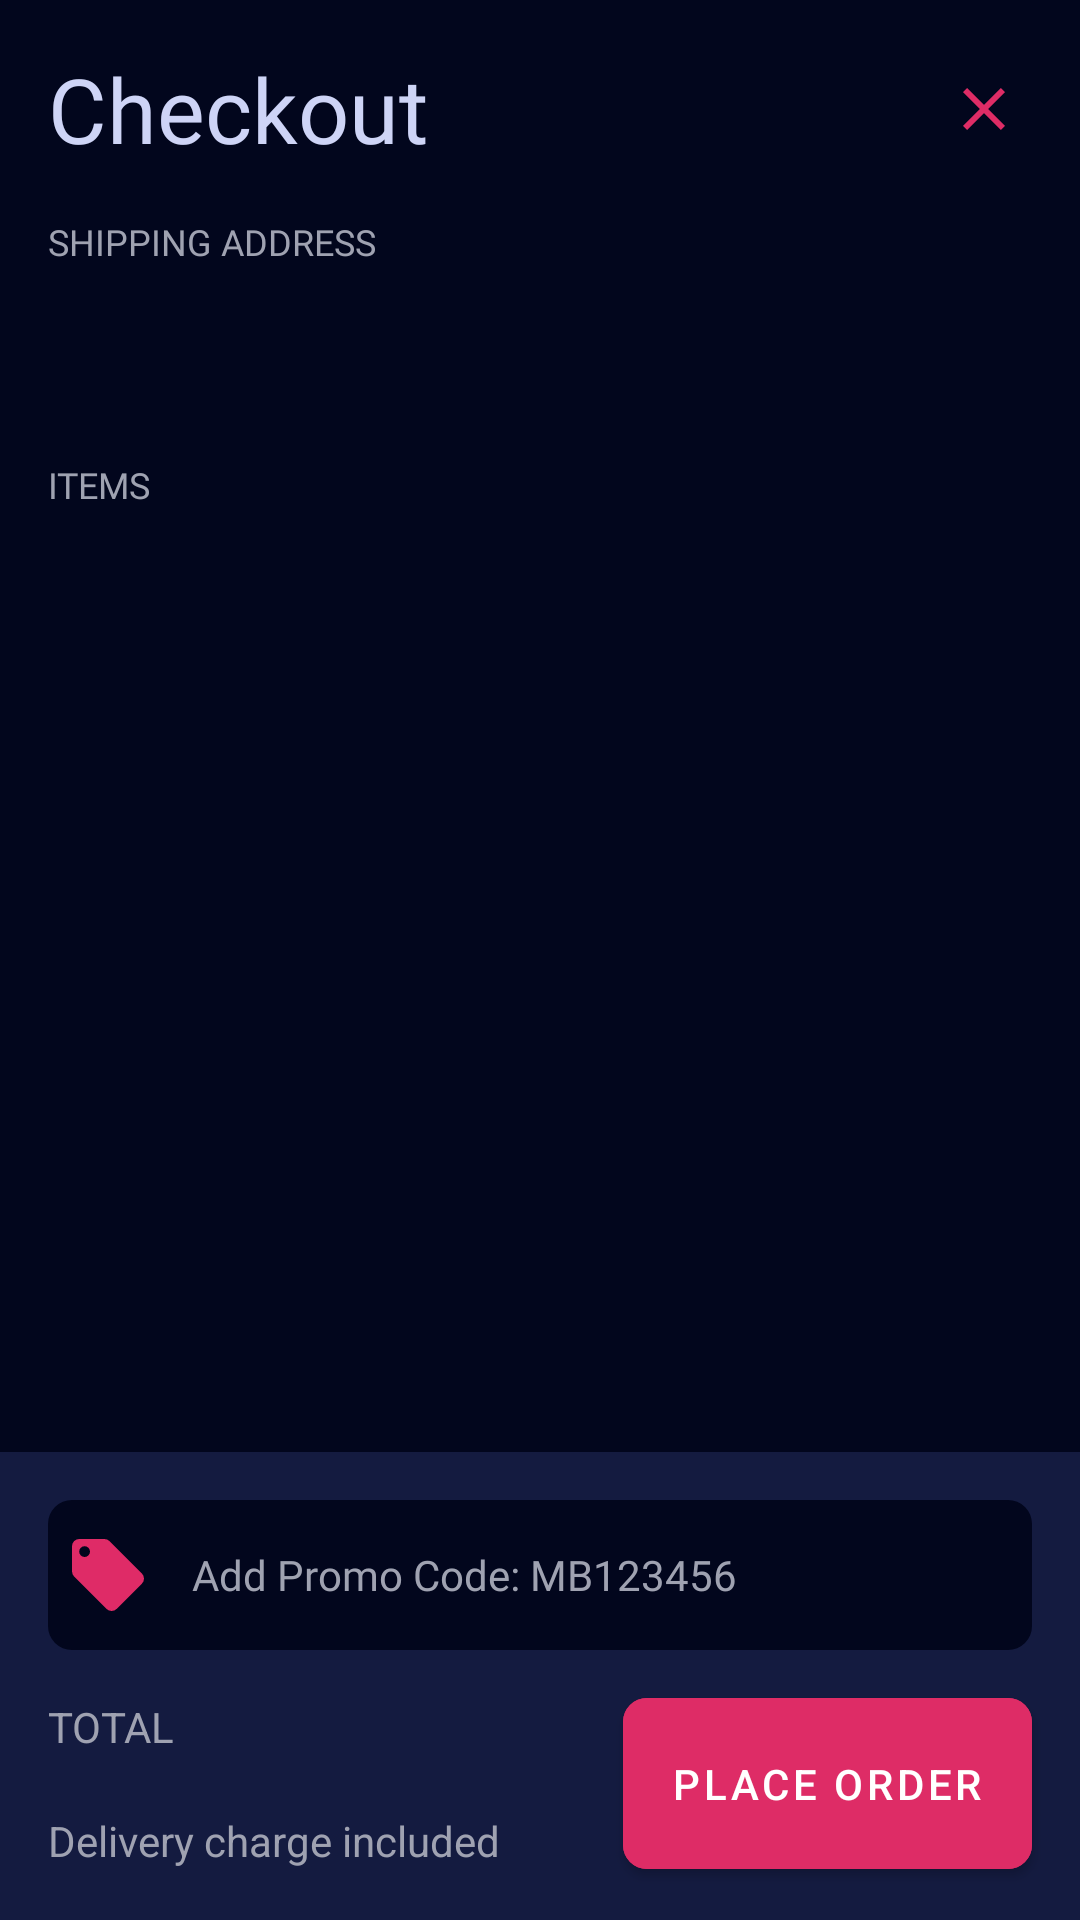

Produce the Android XML layout that renders to this screen, including the resource entries it uses.
<!-- AndroidManifest.xml: application theme Theme.FoodDelivery -->
<!-- res/layout/screen_checkout.xml -->
<?xml version="1.0" encoding="utf-8"?>
<androidx.constraintlayout.widget.ConstraintLayout xmlns:android="http://schemas.android.com/apk/res/android"
    xmlns:app="http://schemas.android.com/apk/res-auto"
    xmlns:tools="http://schemas.android.com/tools"
    android:layout_width="match_parent"
    android:layout_height="match_parent"
    android:background="#02061D"
    android:paddingTop="16dp">

    <TextView
        android:id="@+id/textCheckoutTitle"
        android:layout_width="wrap_content"
        android:layout_height="wrap_content"
        android:layout_marginStart="16dp"
        android:fontFamily="@font/poppins_bold"
        android:text="Checkout"
        android:textColor="#CED4F6"
        android:textSize="30sp"
        app:layout_constraintStart_toStartOf="parent"
        app:layout_constraintTop_toTopOf="parent" />

    <androidx.appcompat.widget.AppCompatImageView
        android:id="@+id/buttonClose"
        android:layout_width="wrap_content"
        android:layout_height="wrap_content"
        android:layout_marginEnd="16dp"
        android:background="?selectableItemBackgroundBorderless"
        android:padding="4dp"
        android:src="@drawable/ic_close"
        app:layout_constraintBottom_toBottomOf="@id/textCheckoutTitle"
        app:layout_constraintEnd_toEndOf="parent"
        app:layout_constraintTop_toTopOf="@id/textCheckoutTitle"
        app:tint="#DE2C66" />

    <TextView
        android:id="@+id/textShippingAddress"
        android:layout_width="wrap_content"
        android:layout_height="wrap_content"
        android:layout_marginTop="16dp"
        android:fontFamily="@font/poppins"
        android:text="SHIPPING ADDRESS"
        android:textColor="#9FA2B1"
        android:textSize="12sp"
        app:layout_constraintStart_toStartOf="@id/textCheckoutTitle"
        app:layout_constraintTop_toBottomOf="@id/textCheckoutTitle" />

    <androidx.appcompat.widget.AppCompatImageView
        android:visibility="gone"
        android:id="@+id/buttonEditAddress"
        android:layout_width="wrap_content"
        android:layout_height="wrap_content"
        android:padding="4dp"
        android:src="@drawable/ic_edit"
        app:layout_constraintBottom_toBottomOf="@id/textShippingAddress"
        app:layout_constraintEnd_toEndOf="@id/buttonClose"
        app:layout_constraintTop_toTopOf="@id/textShippingAddress" />

    <TextView
        android:id="@+id/textUserFullName"
        android:layout_width="wrap_content"
        android:layout_height="wrap_content"
        android:layout_marginTop="8dp"
        android:fontFamily="@font/poppins_bold"
        android:textColor="#DFE1EC"
        android:textSize="16sp"
        app:layout_constraintStart_toStartOf="@id/textShippingAddress"
        app:layout_constraintTop_toBottomOf="@id/textShippingAddress"
        tools:text="@tools:sample/full_names" />

    <TextView
        android:id="@+id/textUserAddress"
        android:layout_width="0dp"
        android:layout_height="wrap_content"
        android:ellipsize="end"
        android:fontFamily="@font/poppins"
        android:maxLines="2"
        android:textColor="#9FA2B1"
        android:textSize="14sp"
        app:layout_constraintEnd_toEndOf="@id/buttonEditAddress"
        app:layout_constraintStart_toStartOf="@id/textUserFullName"
        app:layout_constraintTop_toBottomOf="@id/textUserFullName"
        tools:text="@tools:sample/lorem/random" />

    <TextView
        android:id="@+id/textItems"
        android:layout_width="wrap_content"
        android:layout_height="wrap_content"
        android:layout_marginTop="16dp"
        android:fontFamily="@font/poppins"
        android:text="ITEMS"
        android:textColor="#9FA2B1"
        android:textSize="12sp"
        app:layout_constraintStart_toStartOf="@id/textUserAddress"
        app:layout_constraintTop_toBottomOf="@id/textUserAddress" />

    <androidx.recyclerview.widget.RecyclerView
        tools:listitem="@layout/item_cart_checkout"
        tools:itemCount="3"
        android:id="@+id/listCart"
        android:layout_width="match_parent"
        android:layout_height="0dp"
        android:paddingTop="8dp"
        app:layout_constraintBottom_toTopOf="@id/background"
        app:layout_constraintTop_toBottomOf="@id/textItems" />

    <View
        android:id="@+id/background"
        android:layout_width="match_parent"
        android:layout_height="156dp"
        android:background="#141B40"
        app:layout_constraintBottom_toBottomOf="parent"
        app:layout_constraintEnd_toEndOf="parent"
        app:layout_constraintStart_toStartOf="parent" />

    <androidx.appcompat.widget.AppCompatEditText
        android:id="@+id/promoEditText"
        style="@style/CheckoutEditTextPromo"
        android:layout_width="match_parent"
        android:hint="@string/text_checkout_promo_code"
        app:layout_constraintEnd_toEndOf="parent"
        app:layout_constraintStart_toStartOf="parent"
        app:layout_constraintTop_toTopOf="@id/background" />

    <TextView
        android:id="@+id/textTotal"
        android:layout_width="wrap_content"
        android:layout_height="wrap_content"
        android:layout_marginTop="16dp"
        android:text="TOTAL"
        android:textColor="#9FA2B1"
        app:layout_constraintStart_toStartOf="@id/promoEditText"
        app:layout_constraintTop_toBottomOf="@id/promoEditText" />

    <TextView
        android:id="@+id/textTotalPrice"
        android:layout_width="wrap_content"
        android:layout_height="wrap_content"
        android:textColor="#DE2C66"
        app:layout_constraintStart_toStartOf="@id/textTotal"
        app:layout_constraintTop_toBottomOf="@id/textTotal"
        tools:text="$ 115.00" />

    <TextView
        android:id="@+id/textHelperDelivery"
        android:layout_width="wrap_content"
        android:layout_height="wrap_content"
        android:text="Delivery charge included"
        android:textColor="#9FA2B1"
        app:layout_constraintStart_toStartOf="@id/textTotalPrice"
        app:layout_constraintTop_toBottomOf="@id/textTotalPrice" />

    <com.google.android.material.button.MaterialButton
        android:id="@+id/buttonPlaceOrder"
        android:layout_width="wrap_content"
        android:layout_height="0dp"
        app:cornerRadius="8dp"
        android:backgroundTint="#DE2C66"
        android:insetLeft="0dp"
        android:insetTop="0dp"
        android:insetRight="0dp"
        android:insetBottom="0dp"
        android:text="place order"
        app:layout_constraintBottom_toBottomOf="@id/textHelperDelivery"
        app:layout_constraintEnd_toEndOf="@id/promoEditText"
        app:layout_constraintTop_toTopOf="@id/textTotal" />

</androidx.constraintlayout.widget.ConstraintLayout>
<!-- res/layout/item_cart_checkout.xml (included above) -->
<?xml version="1.0" encoding="utf-8"?>
<androidx.constraintlayout.widget.ConstraintLayout xmlns:android="http://schemas.android.com/apk/res/android"
    xmlns:app="http://schemas.android.com/apk/res-auto"
    xmlns:tools="http://schemas.android.com/tools"
    android:layout_width="match_parent"
    android:layout_height="100dp"
    android:layout_marginStart="16dp"
    android:layout_marginEnd="16dp"
    android:layout_marginBottom="16dp">

    <com.google.android.material.imageview.ShapeableImageView
        android:id="@+id/foodImage"
        android:layout_width="120dp"
        android:layout_height="match_parent"
        android:scaleType="centerCrop"
        android:src="@drawable/ic_splash"
        app:layout_constraintStart_toStartOf="parent"
        app:layout_constraintTop_toTopOf="parent"
        app:shapeAppearanceOverlay="@style/ShapeAppearanceOverlay.App.CornerSize10Percent" />

    <TextView
        android:id="@+id/foodName"
        android:layout_width="0dp"
        android:layout_height="wrap_content"
        android:layout_marginStart="16dp"
        android:ellipsize="end"
        android:fontFamily="@font/poppins"
        android:maxLines="1"
        android:textColor="#DFE1EC"
        android:textSize="18sp"
        android:textStyle="bold"
        app:layout_constraintEnd_toEndOf="parent"
        app:layout_constraintStart_toEndOf="@id/foodImage"
        app:layout_constraintTop_toTopOf="@id/foodImage"
        tools:text="@tools:sample/full_names" />

    <TextView
        android:id="@+id/textPriceTitle"
        android:layout_width="wrap_content"
        android:layout_height="wrap_content"
        android:layout_marginEnd="8dp"
        android:fontFamily="@font/poppins"
        android:text="@string/text_cart_price"
        android:textColor="#9FA2B1"
        android:textSize="14sp"
        app:layout_constraintBottom_toTopOf="@+id/textPieces"
        app:layout_constraintEnd_toStartOf="@+id/textPrice"
        app:layout_constraintStart_toStartOf="@id/foodName"
        app:layout_constraintTop_toBottomOf="@id/foodName" />

        <TextView
            android:layout_marginStart="6dp"
            android:id="@+id/textPrice"
            android:layout_width="wrap_content"
            android:layout_height="wrap_content"
            android:fontFamily="@font/poppins"
            android:textColor="#DE2C66"
            android:textSize="14sp"
            android:textStyle="bold"
            app:layout_constraintBottom_toBottomOf="@id/textPriceTitle"
            app:layout_constraintStart_toEndOf="@id/textPriceTitle"
            app:layout_constraintTop_toTopOf="@id/textPriceTitle"
            tools:text="$ 90" />

        <TextView
            app:layout_constraintBottom_toBottomOf="parent"
            app:layout_constraintStart_toStartOf="@id/textPriceTitle"
            android:id="@+id/textPieces"
            android:layout_width="wrap_content"
            android:layout_height="wrap_content"
            android:fontFamily="@font/poppins_medium"
            android:textColor="#DFE1EC"
            android:textSize="14sp"
            tools:text="Pieces: 5" />

</androidx.constraintlayout.widget.ConstraintLayout>
<!-- resources referenced by this layout -->
<resources>
  <!-- drawable ic_close (drawable) -->
  <vector xmlns:android="http://schemas.android.com/apk/res/android"
      android:width="24dp"
      android:height="24dp"
      android:viewportWidth="24"
      android:viewportHeight="24">
      <path
          android:fillColor="@color/color_icon_default"
          android:pathData="M19,6.41L17.59,5 12,10.59 6.41,5 5,6.41 10.59,12 5,17.59 6.41,19 12,13.41 17.59,19 19,17.59 13.41,12z" />
  </vector>
  <!-- drawable ic_edit (drawable) -->
  <vector xmlns:android="http://schemas.android.com/apk/res/android"
      android:width="24dp"
      android:height="24dp"
      android:viewportWidth="512"
      android:viewportHeight="512">
      <path
          android:fillColor="@color/color_icon_default"
          android:pathData="M378.7,149.3l-80,-80L85.3,282.7v80h80ZM441.8,86.2a21.3,21.3 0,0 0,0 -30.1L391.9,6.2a21.3,21.3 0,0 0,-30.1 0L320,48l80,80Z" />
      <path
          android:fillColor="@color/color_icon_default"
          android:pathData="M0,426.7H512V512H0Z" />
  </vector>
  <string name="text_cart_price">Price:</string>
  <string name="text_checkout_promo_code">Add Promo Code: MB123456</string>
  <style name="ShapeAppearanceOverlay.App.CornerSize10Percent" parent="">
          <item name="cornerSize">10%</item>
      </style>
  <style name="Theme.FoodDelivery" parent="Theme.MaterialComponents.Light.NoActionBar">
          
          <item name="colorPrimary">@color/color_theme_action_bar</item>
          <item name="colorPrimaryVariant">@color/color_theme_status_bar</item>
          <item name="colorOnPrimary">@color/white</item>
          
          <item name="colorSecondary">@color/color_secondary</item>
          <item name="colorSecondaryVariant">@color/teal_700</item>
          <item name="colorOnSecondary">@color/white</item>
          
          <item name="android:statusBarColor">?attr/colorPrimaryVariant</item>
          
          
          <item name="android:textColorHint">@color/color_hint_text</item>
          <item name="android:editTextColor">@color/color_edit_text</item>
          
          
          <item name="colorAccent">@color/color_progress</item>
          <item name="android:autofilledHighlight">@android:color/transparent</item>
          
      </style>
  <color name="color_icon_default">#9FA2B1</color>
  <color name="color_icon_default_red">#df2b67</color>
  <!-- drawable shape_edit_text_promo (drawable) -->
  <?xml version="1.0" encoding="utf-8"?>
  <shape xmlns:android="http://schemas.android.com/apk/res/android"
      android:shape="rectangle">
      <solid android:color="#02061D" />
      <corners android:radius="8dp"/>
  </shape>
  <!-- drawable ic_discount (drawable) -->
  <vector xmlns:android="http://schemas.android.com/apk/res/android"
      android:width="24dp"
      android:height="24dp"
      android:viewportWidth="512"
      android:viewportHeight="512">
      <path
          android:fillColor="@color/color_icon_default_red"
          android:pathData="M496.9,245.2 L266.5,14.8A51.3,51.3 0,0 0,230.4 0H51.2A51.4,51.4 0,0 0,0 51.2V230.4a51.5,51.5 0,0 0,15.1 36.4L245.5,497.2A51.3,51.3 0,0 0,281.6 512a50,50 0,0 0,36.1 -15.1L496.9,317.7A50,50 0,0 0,512 281.6,51.9 51.9,0 0,0 496.9,245.2ZM89.6,128A38.4,38.4 0,1 1,128 89.6,38.4 38.4,0 0,1 89.6,128Z" />
  </vector>
  <!-- drawable shape_edit_text_cursor (drawable) -->
  <?xml version="1.0" encoding="utf-8"?>
  <shape xmlns:android="http://schemas.android.com/apk/res/android">
       <size android:width="2dp"/>
      <solid android:color="@color/color_sign_in_cursor"/>
  </shape>
  <color name="color_theme_action_bar">#02061D</color>
  <color name="color_theme_status_bar">#02061D</color>
  <color name="white">#FFFFFFFF</color>
  <color name="color_secondary">#dfe0ec</color>
  <color name="teal_700">#FF018786</color>
  <color name="color_hint_text">#9FA2B1</color>
  <color name="color_edit_text">#dfe0ec</color>
  <color name="color_progress">#DE2C66</color>
  <color name="color_sign_in_cursor">#DE2C66</color>
</resources>
